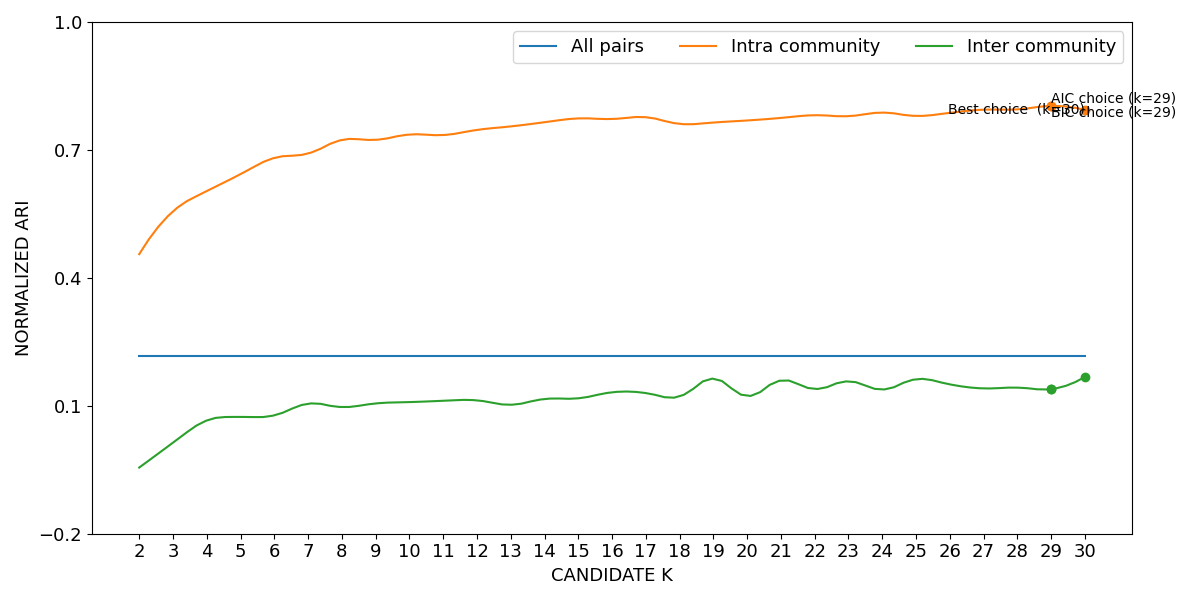

The data file committed next to this chart (first rows):
curve, all_pairs, k=2|intra_community, k=3|intra_community, k=4|intra_community, k=5|intra_community, k=6|intra_community, k=7|intra_community, k=8|intra_community, k=9|intra_community, k=10|intra_community, k=11|intra_community, k=12|intra_community, k=13|intra_community, k=14|intra_community, k=15|intra_community, k=16|intra_community, k=17|intra_community, k=18|intra_community, k=19|intra_community, k=20|intra_community, k=21|intra_community, k=22|intra_community, k=23|intra_community
lower, 0.2158, 0.4546, 0.555, 0.6023, 0.642, 0.6802, 0.6902, 0.7224, 0.7225, 0.7349, 0.7337, 0.7457, 0.7542, 0.7639, 0.7729, 0.7715, 0.7757, 0.7601, 0.7628, 0.7681, 0.7738, 0.7803, 0.778
mean, 0.2167, 0.4556, 0.556, 0.6036, 0.6433, 0.6813, 0.6916, 0.7235, 0.7237, 0.7361, 0.7349, 0.7469, 0.7552, 0.765, 0.7739, 0.7726, 0.7767, 0.7611, 0.7642, 0.7691, 0.7751, 0.7814, 0.7792
upper, 0.2175, 0.4566, 0.5571, 0.6049, 0.6445, 0.6824, 0.6929, 0.7246, 0.7248, 0.7373, 0.7361, 0.748, 0.7561, 0.7661, 0.7749, 0.7736, 0.7777, 0.7621, 0.7656, 0.77, 0.7763, 0.7825, 0.7804
